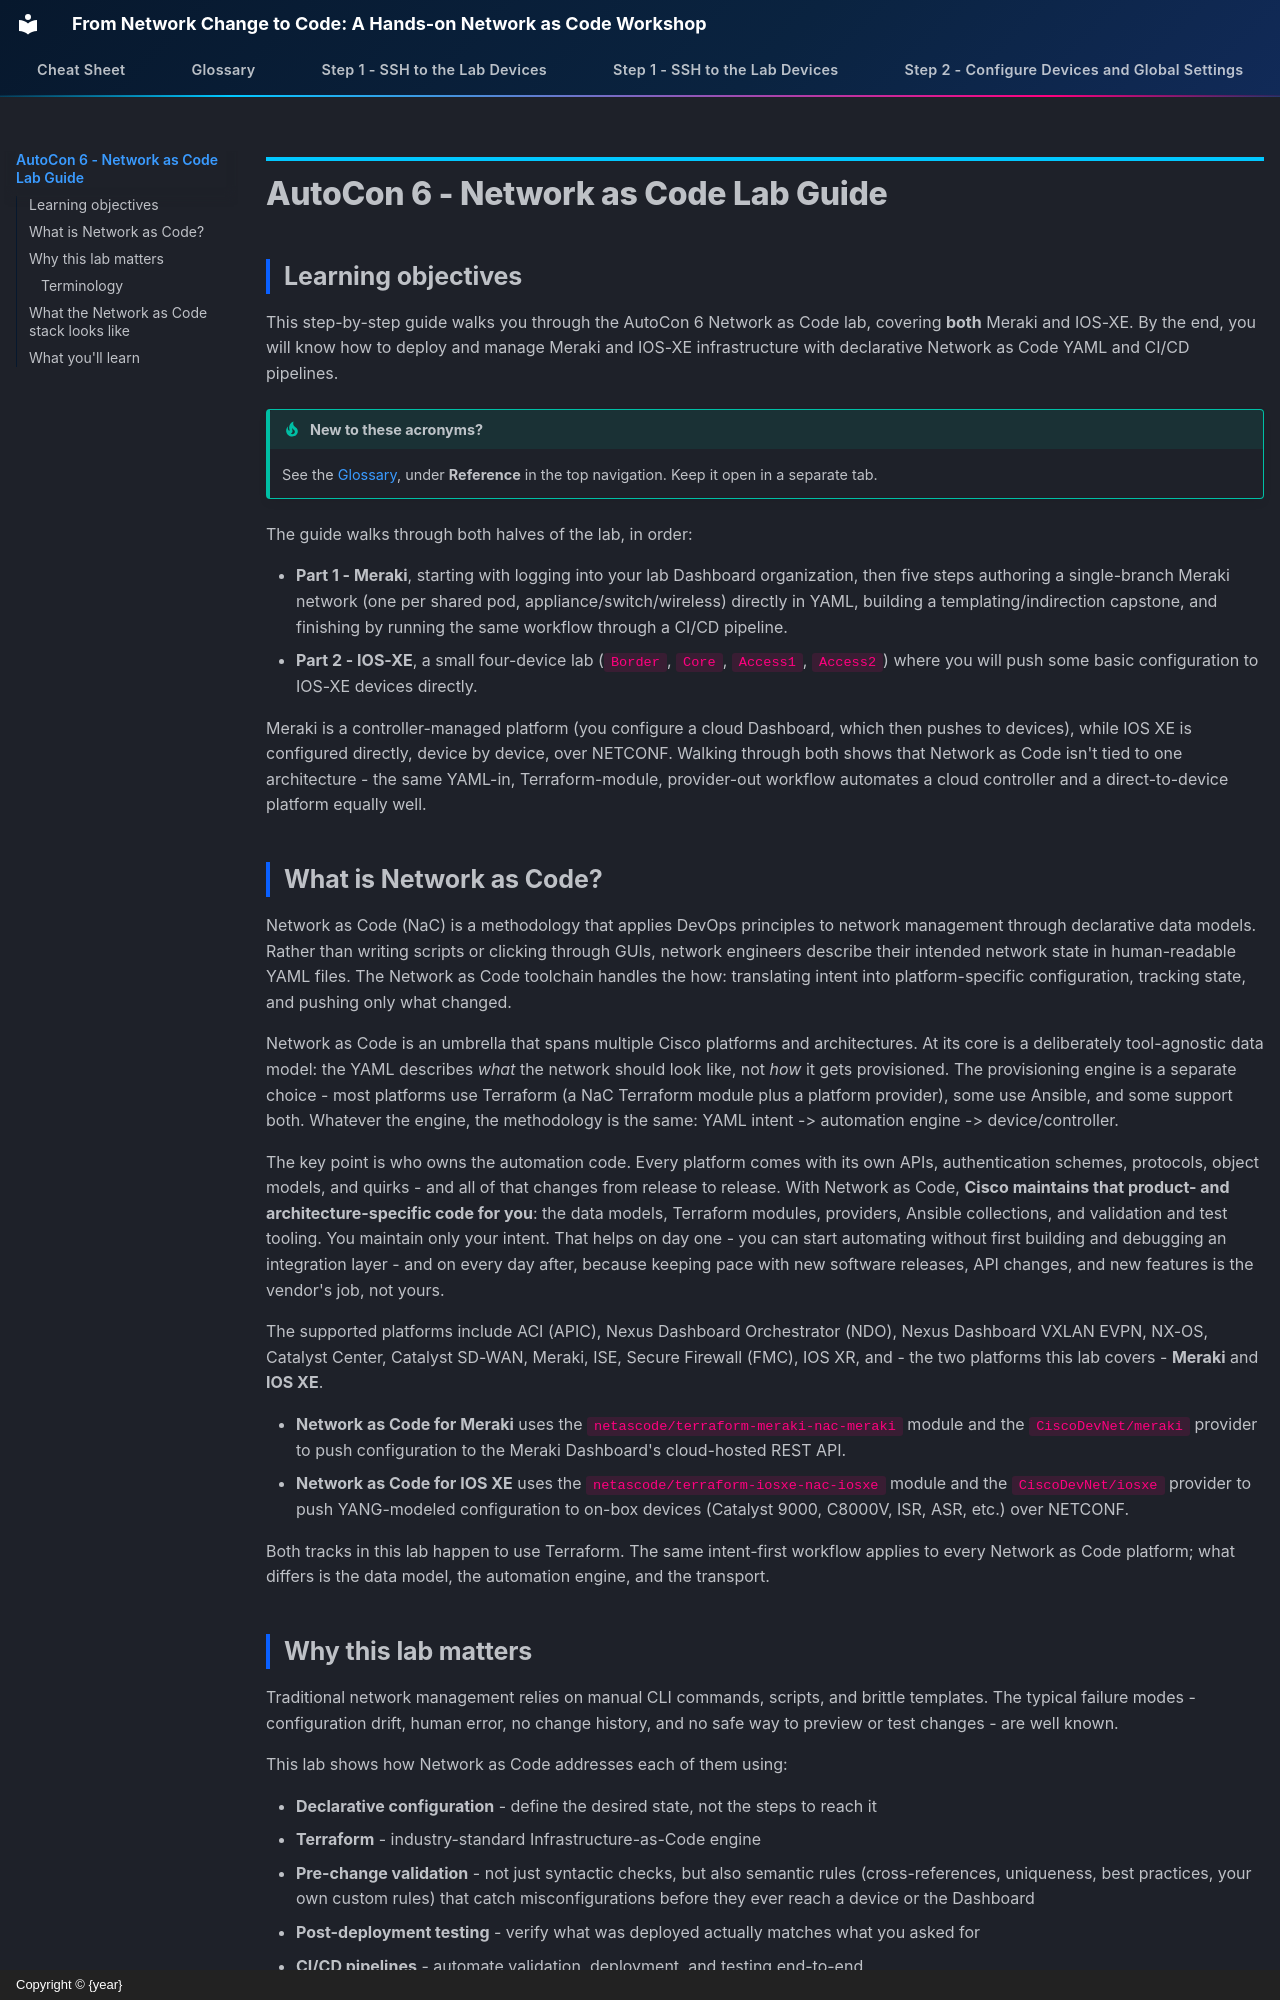

repository: snmitrov/autocon-2026-prep · page: Intro01_overview/index.html · generator: mkdocs · copyright: Copyright © {year}

# AutoCon 6 - Network as Code Lab Guide

## Learning objectives

This step-by-step guide walks you through the AutoCon 6 Network as Code
lab, covering **both** Meraki and IOS-XE. By the end, you will know how to
deploy and manage Meraki and IOS-XE infrastructure with declarative
Network as Code YAML and CI/CD pipelines.

!!! tip "New to these acronyms?"
    See the [Glossary](Glossary.md), under **Reference** in the top
    navigation. Keep it open in a separate tab.

The guide walks through both halves of the lab, in order:

- **Part 1 - Meraki**, starting with logging into your lab Dashboard
  organization, then five steps authoring a single-branch Meraki network
  (one per shared pod, appliance/switch/wireless) directly in YAML, building
  a templating/indirection capstone, and finishing by running the same workflow
  through a CI/CD pipeline.
- **Part 2 - IOS-XE**, a small four-device lab (`Border`, `Core`, `Access1`,
  `Access2`) where you will push some basic configuration to IOS-XE devices directly. 

Meraki is a controller-managed
platform (you configure a cloud Dashboard, which then pushes to devices),
while IOS XE is configured directly, device by device, over NETCONF. Walking
through both shows that Network as Code isn't tied to one architecture - the
same YAML-in, Terraform-module, provider-out workflow automates a
cloud controller and a direct-to-device platform equally well.

## What is Network as Code?

Network as Code (NaC) is a methodology that applies DevOps principles to
network management through declarative data models. Rather than writing
scripts or clicking through GUIs, network engineers describe their intended
network state in human-readable YAML files. The Network as Code toolchain
handles the how: translating intent into platform-specific configuration,
tracking state, and pushing only what changed.

Network as Code is an umbrella that spans multiple Cisco platforms and
architectures. At its core is a deliberately tool-agnostic data model: the
YAML describes *what* the network should look like, not *how* it gets
provisioned. The provisioning engine is a separate choice - most platforms
use Terraform (a NaC Terraform module plus a platform provider), some use
Ansible, and some support both. Whatever the engine, the methodology is the
same: YAML intent -> automation engine -> device/controller.

The key point is who owns the automation code. Every platform comes with its
own APIs, authentication schemes, protocols, object models, and quirks -
and all of that changes from release to release. With Network as Code,
**Cisco maintains that product- and architecture-specific code for you**: the
data models, Terraform modules, providers, Ansible collections, and validation
and test tooling. You maintain only your intent. That helps on day one - you
can start automating without first building and debugging an integration
layer - and on every day after, because keeping pace with new software
releases, API changes, and new features is the vendor's job, not yours.

The supported platforms include ACI (APIC), Nexus Dashboard Orchestrator
(NDO), Nexus Dashboard VXLAN EVPN, NX-OS, Catalyst Center, Catalyst SD-WAN,
Meraki, ISE, Secure Firewall (FMC), IOS XR, and - the two platforms this lab
covers - **Meraki** and **IOS XE**.

- **Network as Code for Meraki** uses the
  `netascode/terraform-meraki-nac-meraki` module and the
  `CiscoDevNet/meraki` provider to push configuration to the Meraki
  Dashboard's cloud-hosted REST API.
- **Network as Code for IOS XE** uses the
  `netascode/terraform-iosxe-nac-iosxe` module and the `CiscoDevNet/iosxe`
  provider to push YANG-modeled configuration to on-box devices
  (Catalyst 9000, C8000V, ISR, ASR, etc.) over NETCONF.

Both tracks in this lab happen to use Terraform. The same intent-first
workflow applies to every Network as Code platform; what differs is the data
model, the automation engine, and the transport.
